Dataset: 100_whole_foods (GitHub, PaingLinHtike/Nutrify). Classes: almonds, apple, apricot fruit, asparagus, avocado, bacon, bagel, banana, beef meat, beetroot, bell pepper, black beans, blackberries, blueberries, bread, broccoli, brown rice, butter, cabbage, cantaloupe melon, carrots, cashews, cauliflower, celery, cheddar cheese, cherries, chia seeds, chicken breast, chicken thigh, chicken wings, chickpeas, coconut, cod fish, corn, crab, cucumber, dates fruit, duck breast, egg, eggplant, figs fruit, garlic, grapefruit, grapes, green beans, ham, honey, kidney beans, kiwi fruit, lamb chop, lentils, lettuce, lobster, mango fruit, milk, mozzarella cheese, mushrooms, noodles, oats, onion, orange fruit, papaya fruit, pasta, peach fruit, peanut butter, peanuts, pear fruit, peas, pineapple, pistachios, plum fruit, pomegranate, popcorn, pork chop, potato, pumpkin, pumpkin seeds, radish, raspberries, rice, salmon fish, sardines, sesame seeds, shrimp, soybeans, spinach, squid, strawberries, sunflower seeds, sweet potato, tilapia fish, tofu, tomato, tuna fish, turkey breast, turnip, walnuts, watermelon, yogurt, zucchini.

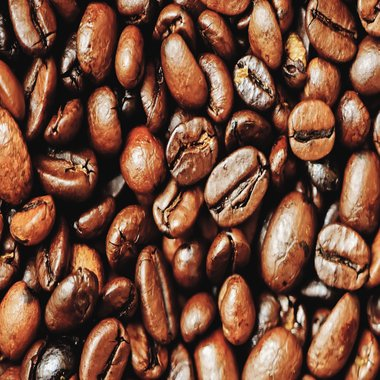
Label: black beans

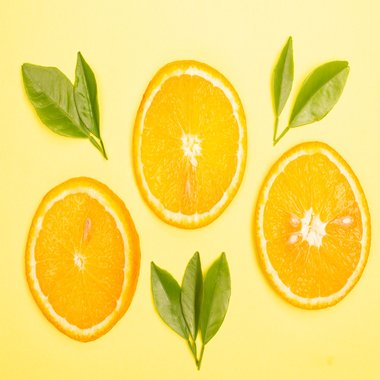
Label: orange fruit

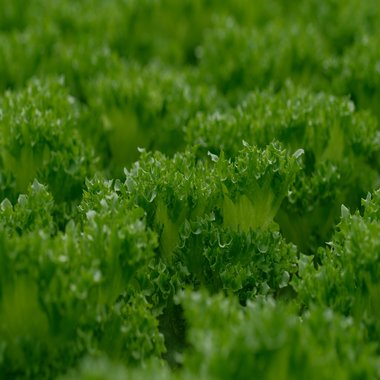
Label: lettuce

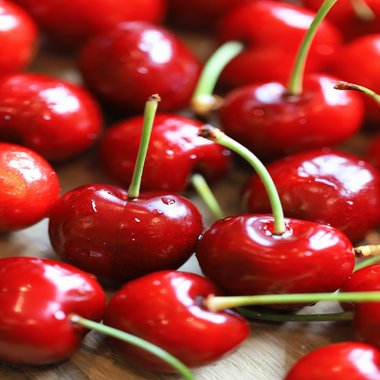
Label: cherries

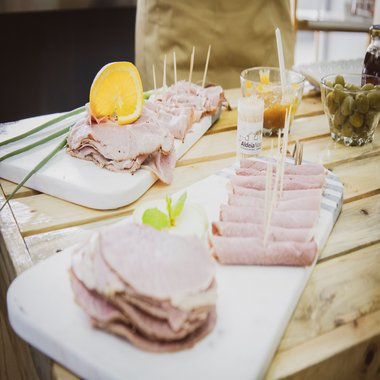
Label: ham

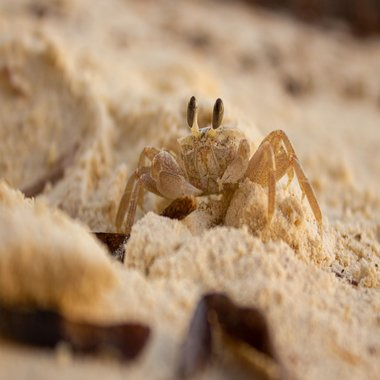
Label: crab
